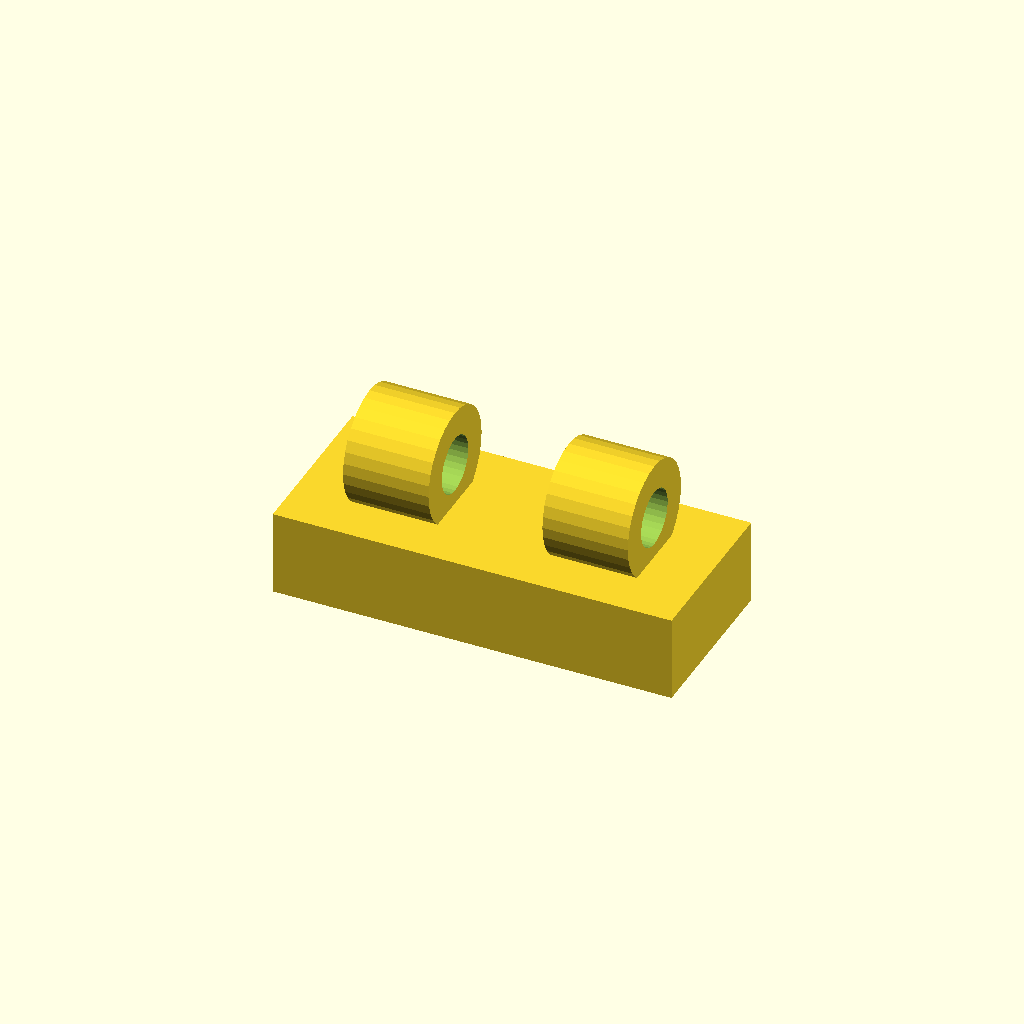
Cell 1: the model at its default parameters.
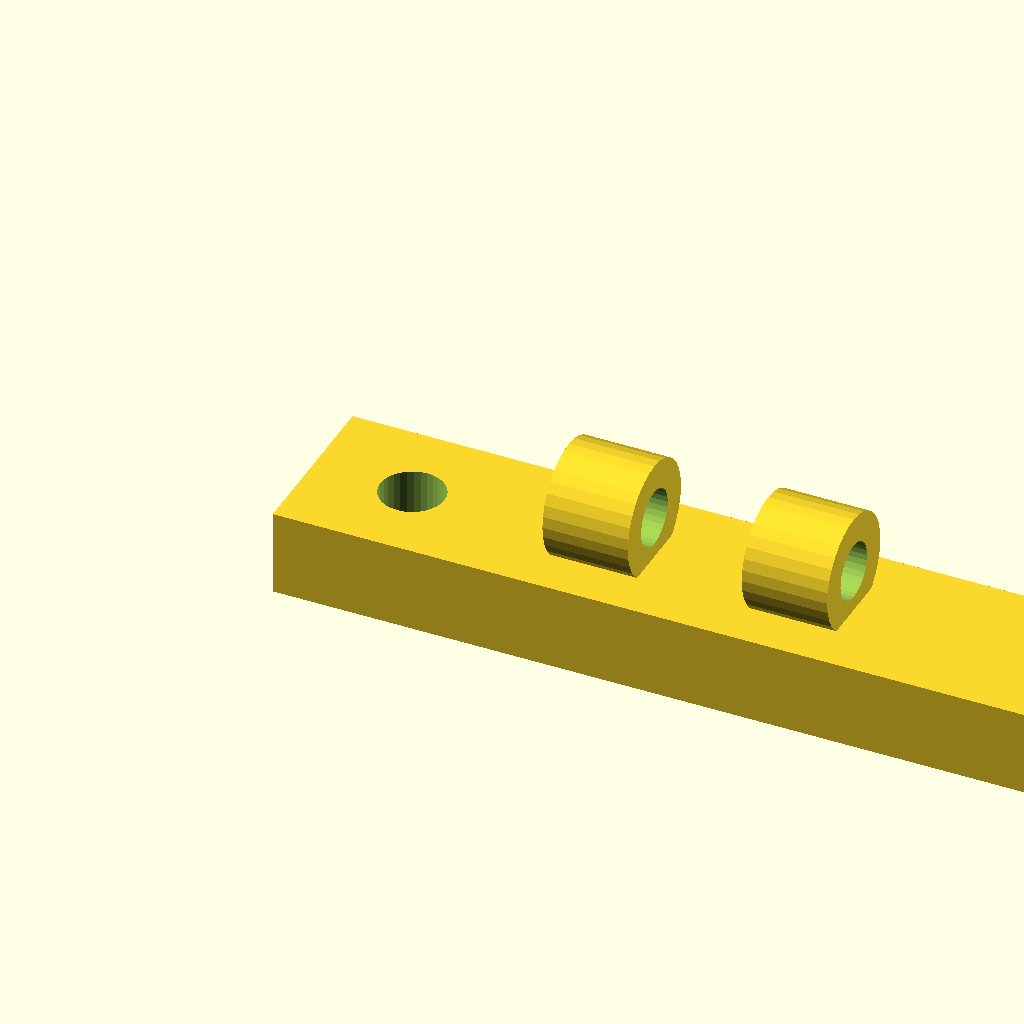
Cell 2: plate_x = 56 (everything else at default).
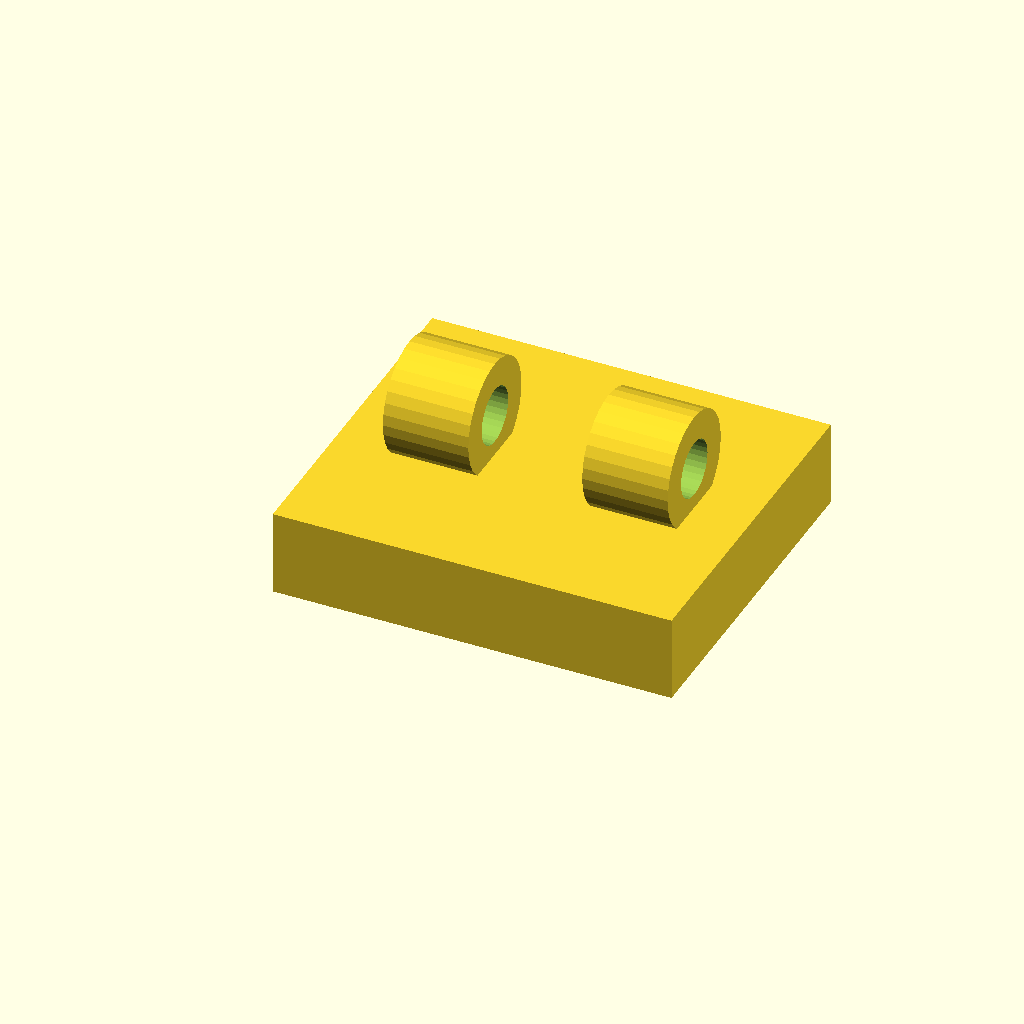
Cell 3 — plate_y set to 24, the other parameters unchanged.
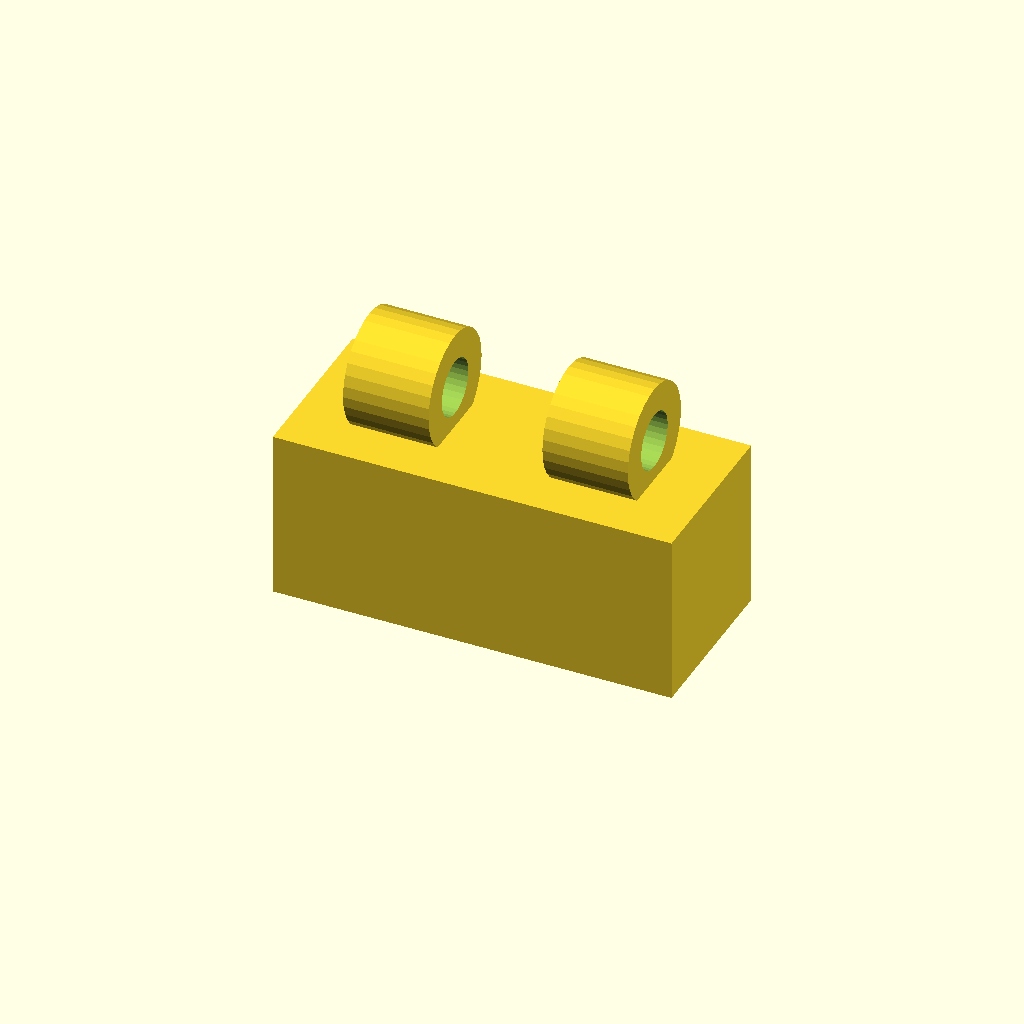
Cell 4 — plate_t set to 12, the other parameters unchanged.
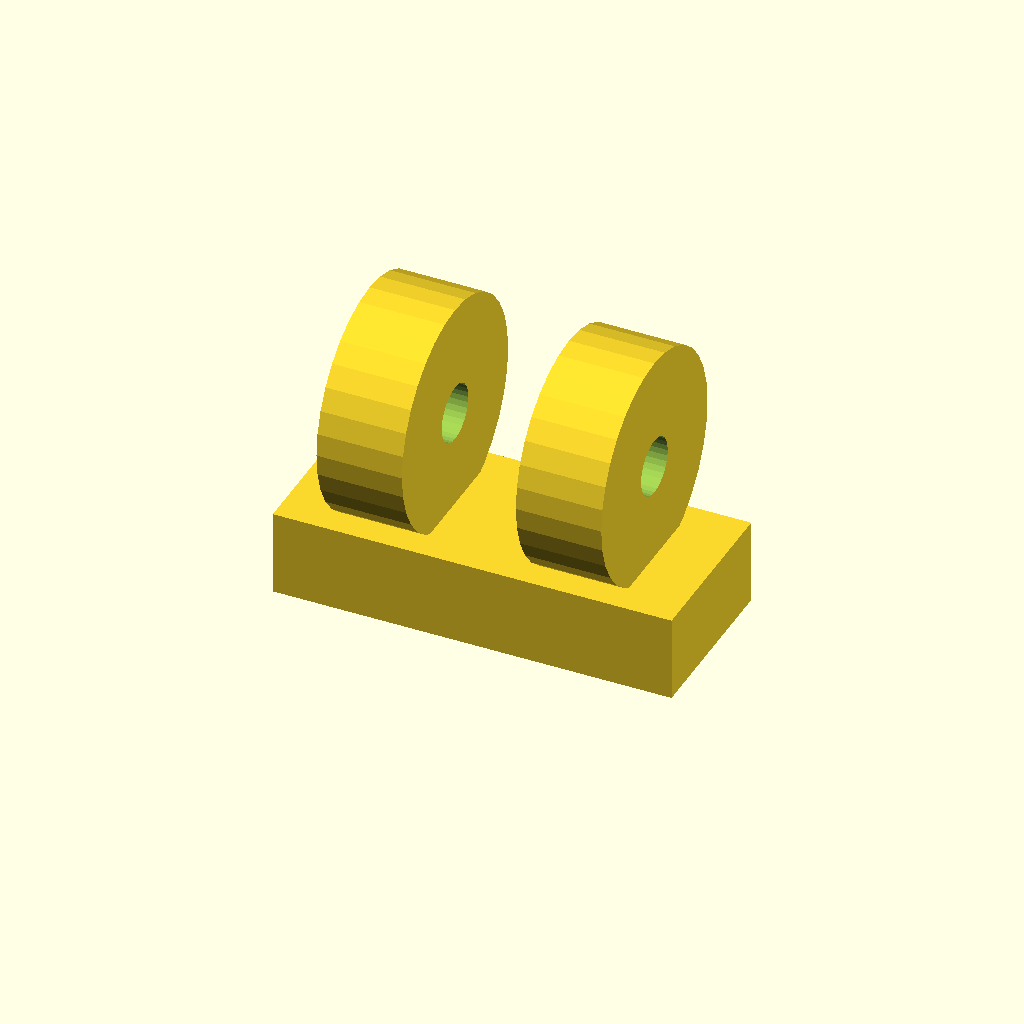
Cell 5 — wire_seat_d set to 16, the other parameters unchanged.
All cells are drawn from one camera (rotation 55°, 0°, 25°, orthographic, colour scheme Cornfield), so only the parameter changes between them.
The OpenSCAD source (optional_data/data/gen2/clips/part_0058.scad):
$fn = 32;

// ----------------------------------------------------------------------
// Cable clip: cable 4 mm, clamp 8 mm, base 28 mm
// ----------------------------------------------------------------------

// --- parameters (mm) ---
plate_x = 28;             // base length, X
plate_y = 12;             // base width, Y
plate_t = 6;              // base thickness
wire_seat_d = 8;          // clamp outside diameter
clip_t = 2;               // clamp wall
cable_d = 4;              // cable opening
ring_w = 6;               // clamp width along the cable
screw_d = 4.5;            // screw clearance
sink = 1;                 // overlap of the clamp into the base
pitch = 14;               // distance between the two clamps

module base() {
  cube([plate_x, plate_y, plate_t]);
}

module clamps() {
  for (sx = [-1, 1])
    translate([plate_x / 2 + sx * pitch / 2, plate_y / 2, plate_t + wire_seat_d / 2 - sink]) rotate([0, 90, 0])
      cylinder(h = ring_w, d = wire_seat_d, center = true);
}

difference() {
  union() {
    base();
    clamps();
  }
  for (sx = [-1, 1])
    translate([plate_x / 2 + sx * pitch / 2, plate_y / 2, plate_t + wire_seat_d / 2 - sink]) rotate([0, 90, 0]) translate([0, 0, -ring_w / 2 - 1]) cylinder(h = ring_w + 2, d = cable_d);
  translate([7, plate_y / 2, -1]) cylinder(h = plate_t + 2, d = screw_d);
  translate([21, plate_y / 2, -1]) cylinder(h = plate_t + 2, d = screw_d);
}
Parameter table extracted from the source (name, type, default, range or options):
plate_x: number, default 28
plate_y: number, default 12
plate_t: number, default 6
wire_seat_d: number, default 8
clip_t: number, default 2
cable_d: number, default 4
ring_w: number, default 6
screw_d: number, default 4.5
sink: number, default 1
pitch: number, default 14
